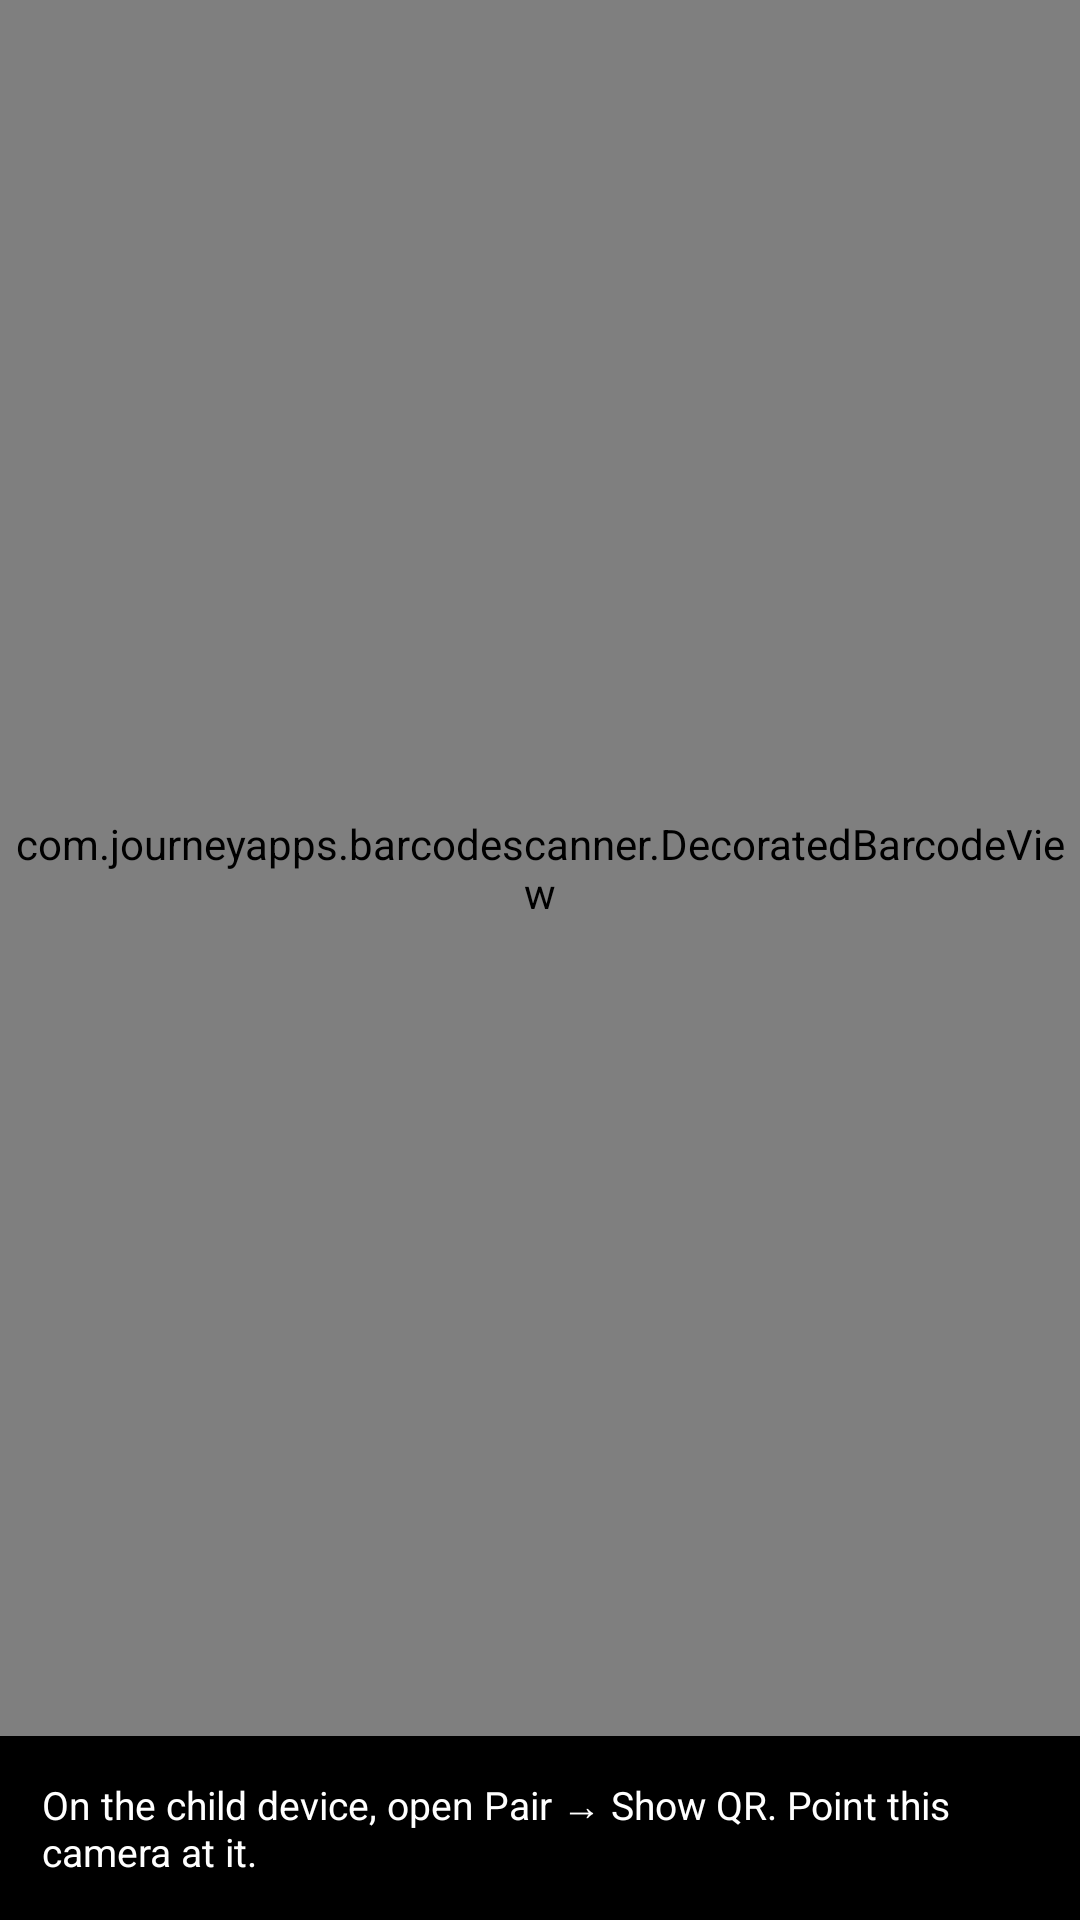

The Android layout XML behind this screen, and the referenced resources:
<!-- AndroidManifest.xml: application theme AppTheme -->
<!-- res/layout/activity_parent_scan.xml -->
<?xml version="1.0" encoding="utf-8"?>
<LinearLayout xmlns:android="http://schemas.android.com/apk/res/android"
    xmlns:app="http://schemas.android.com/apk/res-auto"
    android:layout_width="match_parent"
    android:layout_height="match_parent"
    android:background="@android:color/black"
    android:orientation="vertical">

    <com.journeyapps.barcodescanner.DecoratedBarcodeView
        android:id="@+id/parentScannerView"
        android:layout_width="match_parent"
        android:layout_height="0dp"
        android:layout_weight="1"
        app:zxing_scanner_layout="@layout/zxing_barcode_scanner" />

    <TextView
        android:layout_width="match_parent"
        android:layout_height="wrap_content"
        android:background="@android:color/black"
        android:padding="14dp"
        android:text="@string/parentScanInstructions"
        android:textColor="@android:color/white"
        android:textSize="13sp" />
</LinearLayout>
<!-- resources referenced by this layout -->
<resources>
  <string name="parentScanInstructions">On the child device, open Pair → Show QR. Point this camera at it.</string>
  <style name="AppTheme" parent="android:Theme.Material.Light.NoActionBar">
          <item name="android:colorPrimary">@color/primary</item>
          <item name="android:colorPrimaryDark">@color/primary_dark</item>
          <item name="android:colorAccent">@color/accent</item>
          <item name="android:windowBackground">@color/background</item>
          <item name="android:textColorPrimary">@color/text_primary</item>
          <item name="android:textColorSecondary">@color/text_secondary</item>
          <item name="android:statusBarColor">@color/background</item>
          <item name="android:navigationBarColor">@color/background</item>
      </style>
  <color name="primary">#99D3AE</color>
  <color name="primary_dark">#76B58D</color>
  <color name="accent">#E7B9A5</color>
  <color name="background">#111915</color>
  <color name="text_primary">#F6F3EA</color>
  <color name="text_secondary">#CDD5CD</color>
</resources>
